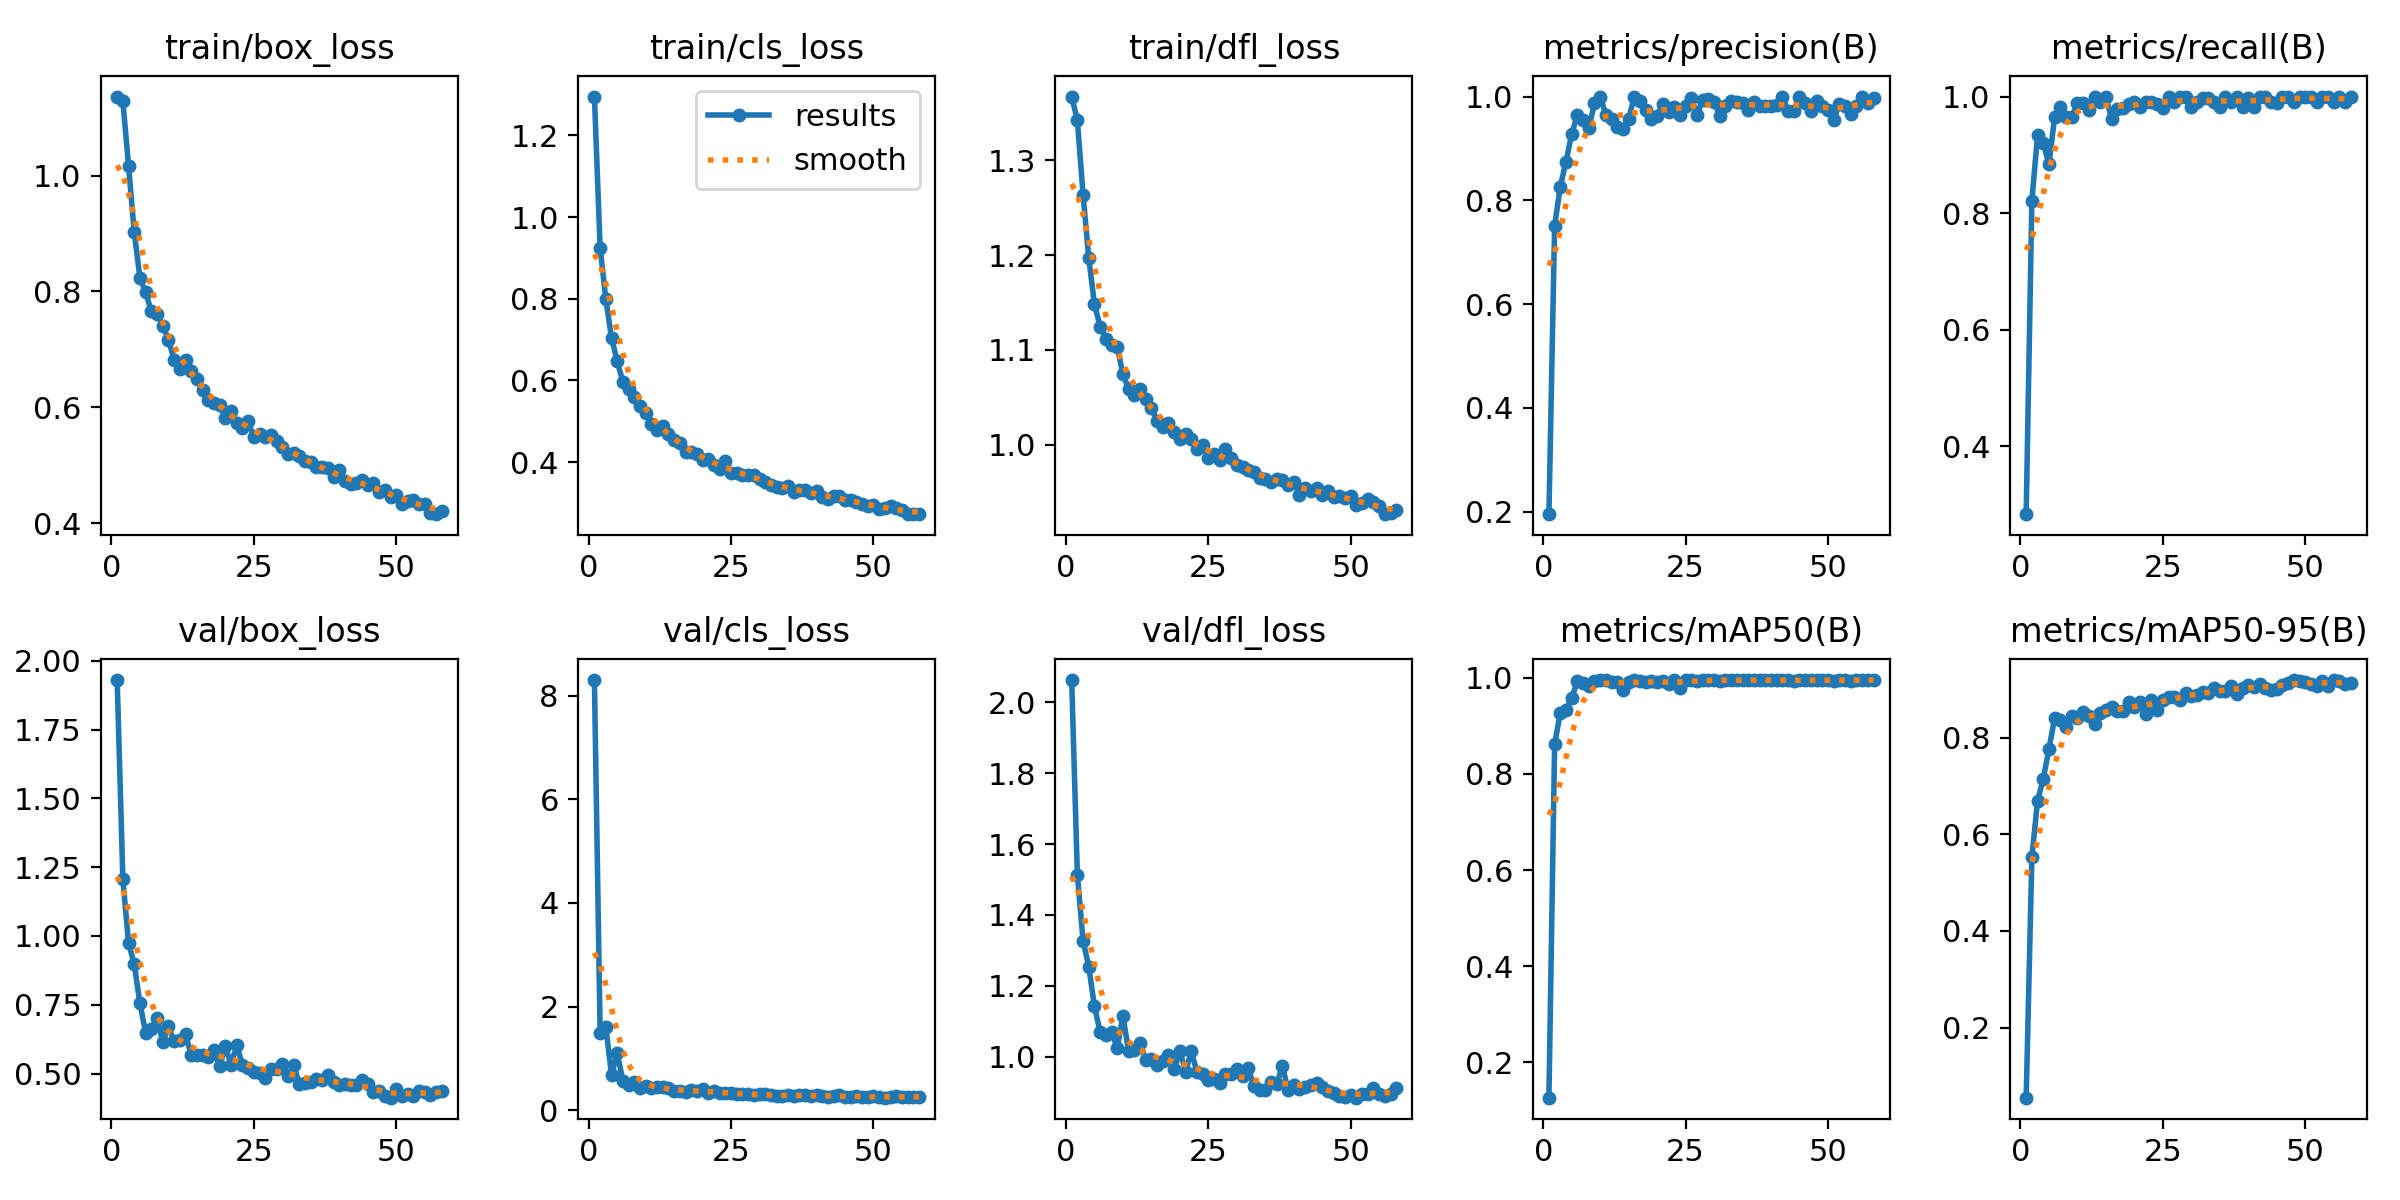

The file beside this chart, header and first rows:
epoch, time, train/box_loss, train/cls_loss, train/dfl_loss, metrics/precision(B), metrics/recall(B), metrics/mAP50(B), metrics/mAP50-95(B), val/box_loss, val/cls_loss, val/dfl_loss, lr/pg0, lr/pg1, lr/pg2
1, 42.26, 1.137, 1.295, 1.367, 0.1951, 0.2836, 0.1266, 0.055, 1.93, 8.299, 2.063, 0.07015, 0.003316, 0.003316
2, 82.85, 1.128, 0.9252, 1.342, 0.751, 0.8214, 0.8613, 0.5524, 1.206, 1.498, 1.514, 0.04007, 0.006567, 0.006567
3, 122.8, 1.017, 0.7989, 1.264, 0.8262, 0.9336, 0.9272, 0.6695, 0.9747, 1.61, 1.327, 0.009905, 0.009736, 0.009736
4, 162.6, 0.9021, 0.7044, 1.197, 0.8748, 0.9196, 0.932, 0.7144, 0.8964, 0.6828, 1.254, 0.009629, 0.009629, 0.009629
5, 202.6, 0.8232, 0.6475, 1.148, 0.9282, 0.8839, 0.9584, 0.7764, 0.7551, 1.102, 1.142, 0.009505, 0.009505, 0.009505
6, 242.3, 0.7982, 0.5968, 1.125, 0.9643, 0.9652, 0.9921, 0.8405, 0.6478, 0.5671, 1.069, 0.009381, 0.009381, 0.009381
7, 282.1, 0.7659, 0.5789, 1.111, 0.9556, 0.9821, 0.9893, 0.8361, 0.6631, 0.4852, 1.061, 0.009258, 0.009258, 0.009258
8, 321.9, 0.7611, 0.5595, 1.106, 0.9392, 0.9648, 0.9833, 0.8209, 0.7037, 0.5448, 1.069, 0.009134, 0.009134, 0.009134
9, 361.5, 0.741, 0.5378, 1.103, 0.9871, 0.9643, 0.9926, 0.8445, 0.6158, 0.4256, 1.023, 0.00901, 0.00901, 0.00901
10, 401.2, 0.7165, 0.5193, 1.075, 1, 0.9889, 0.995, 0.84, 0.6715, 0.4625, 1.115, 0.008886, 0.008886, 0.008886
11, 440.9, 0.6819, 0.4943, 1.059, 0.9652, 0.9896, 0.9942, 0.8536, 0.6167, 0.4285, 1.015, 0.008762, 0.008762, 0.008762
12, 480.5, 0.6662, 0.479, 1.052, 0.9563, 0.9767, 0.9913, 0.8442, 0.6234, 0.4541, 1.02, 0.008639, 0.008639, 0.008639
13, 520.2, 0.6811, 0.4879, 1.059, 0.9417, 1, 0.9915, 0.8288, 0.6445, 0.4484, 1.04, 0.008515, 0.008515, 0.008515
14, 561.2, 0.6634, 0.4699, 1.048, 0.9375, 0.9911, 0.974, 0.8507, 0.5676, 0.4229, 0.9909, 0.008391, 0.008391, 0.008391
15, 602.1, 0.6488, 0.4536, 1.039, 0.9573, 0.9995, 0.9912, 0.858, 0.566, 0.3696, 0.9933, 0.008268, 0.008268, 0.008268
16, 644.4, 0.6304, 0.4479, 1.026, 1, 0.9612, 0.9941, 0.8633, 0.5659, 0.3655, 0.9774, 0.008144, 0.008144, 0.008144
17, 686.7, 0.6127, 0.4249, 1.018, 0.991, 0.9787, 0.9921, 0.8552, 0.5601, 0.3587, 0.9867, 0.00802, 0.00802, 0.00802
18, 728.2, 0.608, 0.4236, 1.023, 0.9734, 0.9799, 0.9916, 0.8553, 0.5854, 0.3821, 1.004, 0.007896, 0.007896, 0.007896
19, 769.6, 0.604, 0.4201, 1.014, 0.9567, 0.9868, 0.9933, 0.873, 0.5269, 0.3675, 0.9662, 0.007772, 0.007772, 0.007772
20, 811.4, 0.5806, 0.4053, 1.006, 0.9635, 0.9911, 0.9918, 0.8638, 0.5986, 0.4068, 1.015, 0.007649, 0.007649, 0.007649
21, 852.6, 0.5931, 0.4069, 1.011, 0.9865, 0.9821, 0.9921, 0.8737, 0.5319, 0.33, 0.9578, 0.007525, 0.007525, 0.007525
22, 895, 0.5724, 0.3926, 1.006, 0.9705, 0.9911, 0.9866, 0.8477, 0.6029, 0.3776, 1.016, 0.007401, 0.007401, 0.007401
23, 937.2, 0.5645, 0.3836, 0.9953, 0.9797, 0.9911, 0.9947, 0.8781, 0.5303, 0.3405, 0.9563, 0.007278, 0.007278, 0.007278
24, 979.5, 0.5758, 0.4032, 0.9997, 0.9651, 0.9875, 0.9793, 0.8578, 0.5189, 0.3396, 0.9522, 0.007154, 0.007154, 0.007154
25, 1021, 0.549, 0.3733, 0.9858, 0.9821, 0.9801, 0.9941, 0.8783, 0.507, 0.3265, 0.9342, 0.00703, 0.00703, 0.00703
26, 1063, 0.5544, 0.3731, 0.9903, 0.9975, 1, 0.995, 0.8843, 0.5033, 0.3084, 0.938, 0.006906, 0.006906, 0.006906
27, 1105, 0.5479, 0.3694, 0.9842, 0.9652, 0.9904, 0.9938, 0.8833, 0.4849, 0.3118, 0.925, 0.006783, 0.006783, 0.006783
28, 1146, 0.5519, 0.368, 0.9953, 0.9941, 1, 0.995, 0.878, 0.5181, 0.3043, 0.9516, 0.006659, 0.006659, 0.006659
29, 1189, 0.542, 0.3696, 0.9865, 0.9953, 1, 0.995, 0.8919, 0.5164, 0.2989, 0.9515, 0.006535, 0.006535, 0.006535
30, 1232, 0.5312, 0.3578, 0.9782, 0.9895, 0.9821, 0.9941, 0.8853, 0.5342, 0.3063, 0.9665, 0.006411, 0.006411, 0.006411
31, 1273, 0.5196, 0.3503, 0.9763, 0.9626, 0.9911, 0.9935, 0.8885, 0.4911, 0.3083, 0.9449, 0.006287, 0.006287, 0.006287
32, 1315, 0.5215, 0.3442, 0.9734, 0.9824, 0.9977, 0.9949, 0.8944, 0.5295, 0.2978, 0.9681, 0.006164, 0.006164, 0.006164
33, 1357, 0.5164, 0.3399, 0.9715, 0.9911, 0.9981, 0.995, 0.8917, 0.4617, 0.2653, 0.9164, 0.00604, 0.00604, 0.00604
34, 1400, 0.5062, 0.3363, 0.9652, 0.9903, 0.9911, 0.9949, 0.902, 0.4661, 0.2714, 0.9066, 0.005916, 0.005916, 0.005916
35, 1444, 0.5062, 0.3412, 0.9642, 0.9878, 0.9821, 0.9943, 0.8971, 0.468, 0.2917, 0.9066, 0.005792, 0.005792, 0.005792
36, 1486, 0.496, 0.328, 0.9604, 0.9738, 1, 0.9942, 0.8954, 0.4789, 0.2817, 0.9285, 0.005669, 0.005669, 0.005669
37, 1528, 0.4971, 0.3307, 0.964, 0.9899, 0.9911, 0.9949, 0.9067, 0.4783, 0.2894, 0.9217, 0.005545, 0.005545, 0.005545
38, 1568, 0.4944, 0.3311, 0.9624, 0.981, 1, 0.9947, 0.8895, 0.493, 0.2867, 0.9745, 0.005421, 0.005421, 0.005421
39, 1610, 0.4788, 0.3232, 0.958, 0.9824, 0.9821, 0.9945, 0.9032, 0.4704, 0.2829, 0.9049, 0.005298, 0.005298, 0.005298
40, 1650, 0.491, 0.3291, 0.9608, 0.9824, 0.9967, 0.9946, 0.908, 0.4584, 0.2922, 0.9203, 0.005174, 0.005174, 0.005174
41, 1691, 0.4729, 0.3135, 0.9476, 0.9845, 0.9821, 0.9948, 0.9048, 0.4611, 0.2778, 0.9082, 0.00505, 0.00505, 0.00505
42, 1732, 0.4673, 0.3096, 0.9542, 0.9992, 1, 0.995, 0.9112, 0.4569, 0.2567, 0.9148, 0.004926, 0.004926, 0.004926
43, 1774, 0.4687, 0.3176, 0.951, 0.9721, 1, 0.9941, 0.9035, 0.4598, 0.2708, 0.9207, 0.004803, 0.004803, 0.004803
44, 1814, 0.4743, 0.316, 0.9541, 0.9727, 0.9911, 0.9938, 0.8978, 0.4783, 0.3027, 0.9259, 0.004679, 0.004679, 0.004679
45, 1855, 0.4654, 0.3077, 0.9472, 1, 0.9883, 0.995, 0.8996, 0.4638, 0.2601, 0.9143, 0.004555, 0.004555, 0.004555
46, 1898, 0.4684, 0.3081, 0.9515, 0.9872, 1, 0.9946, 0.9078, 0.4333, 0.2624, 0.9037, 0.004431, 0.004431, 0.004431
47, 1938, 0.4544, 0.3018, 0.9449, 0.9729, 1, 0.9942, 0.9135, 0.4362, 0.2718, 0.8963, 0.004307, 0.004307, 0.004307
48, 1979, 0.4566, 0.2986, 0.9463, 0.9907, 0.9911, 0.995, 0.9189, 0.4181, 0.2577, 0.8885, 0.004184, 0.004184, 0.004184
49, 2024, 0.445, 0.2922, 0.9434, 0.9817, 1, 0.9949, 0.9162, 0.4123, 0.2556, 0.887, 0.00406, 0.00406, 0.00406
50, 2069, 0.449, 0.2939, 0.9457, 0.9731, 1, 0.9947, 0.9153, 0.4428, 0.2665, 0.8918, 0.003936, 0.003936, 0.003936
51, 2113, 0.4321, 0.2848, 0.9367, 0.9546, 1, 0.994, 0.9111, 0.4173, 0.2603, 0.8841, 0.003812, 0.003812, 0.003812
52, 2153, 0.4373, 0.288, 0.9381, 0.986, 0.9911, 0.9946, 0.9056, 0.4248, 0.2424, 0.8935, 0.003689, 0.003689, 0.003689
53, 2195, 0.4406, 0.2918, 0.9425, 0.9824, 0.9991, 0.9948, 0.9166, 0.4174, 0.2515, 0.8938, 0.003565, 0.003565, 0.003565
54, 2237, 0.433, 0.2872, 0.9392, 0.9654, 1, 0.9935, 0.9074, 0.4374, 0.268, 0.912, 0.003441, 0.003441, 0.003441
55, 2278, 0.4335, 0.284, 0.9358, 0.9813, 0.9911, 0.9948, 0.9181, 0.4324, 0.2566, 0.8937, 0.003318, 0.003318, 0.003318
56, 2318, 0.4181, 0.2732, 0.9269, 0.9984, 1, 0.995, 0.9177, 0.4225, 0.2591, 0.8895, 0.003194, 0.003194, 0.003194
57, 2358, 0.4153, 0.2734, 0.9277, 0.9881, 0.9911, 0.995, 0.9112, 0.4345, 0.2615, 0.8949, 0.00307, 0.00307, 0.00307
58, 2398, 0.42, 0.2726, 0.9308, 0.998, 1, 0.995, 0.9138, 0.4374, 0.2532, 0.9109, 0.002946, 0.002946, 0.002946
